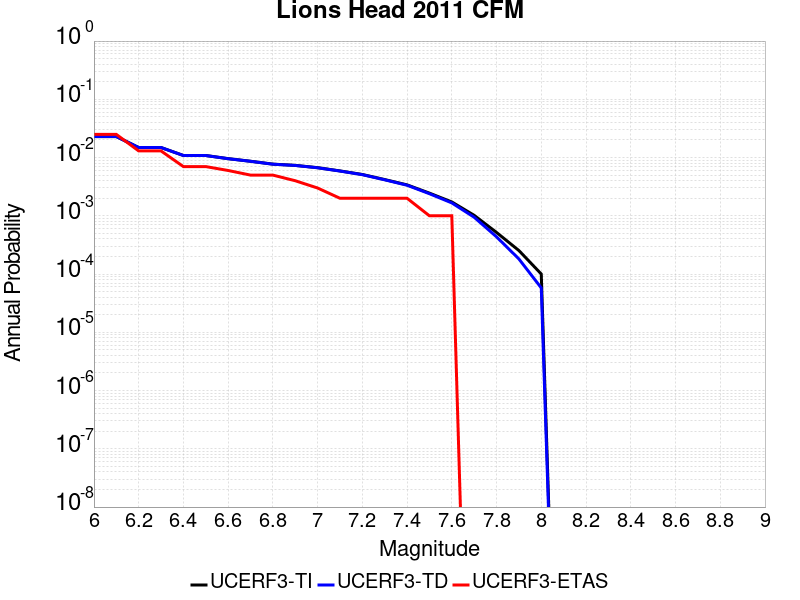

Data behind this chart, as committed beside it:
Magnitude, UCERF3-TI Prob, UCERF3-TD Prob, UCERF3-ETAS Prob
6.0, 0.02292, 0.02296, 0.025
6.1, 0.02292, 0.02296, 0.025
6.2, 0.01487, 0.01487, 0.013
6.3, 0.01487, 0.01487, 0.013
6.4, 0.01086, 0.01084, 0.007
6.5, 0.01086, 0.01084, 0.007
6.6, 0.00958, 0.009559, 0.006
6.7, 0.008646, 0.008622, 0.005
6.8, 0.007715, 0.007688, 0.005
6.9, 0.007344, 0.007317, 0.004
7.0, 0.006707, 0.006677, 0.003
7.1, 0.005899, 0.005866, 0.002
7.2, 0.005123, 0.005085, 0.002
7.3, 0.004192, 0.004149, 0.002
7.4, 0.003398, 0.003349, 0.002
7.5, 0.002452, 0.002395, 0.001
7.6, 0.00173, 0.001665, 0.001
7.7, 0.00102, 9.450086E-4, 0.0
7.8, 5.1796116E-4, 4.3552017E-4, 0.0
7.9, 2.5349628E-4, 1.8161423E-4, 0.0
8.0, 1.0017188E-4, 5.7817204E-5, 0.0
